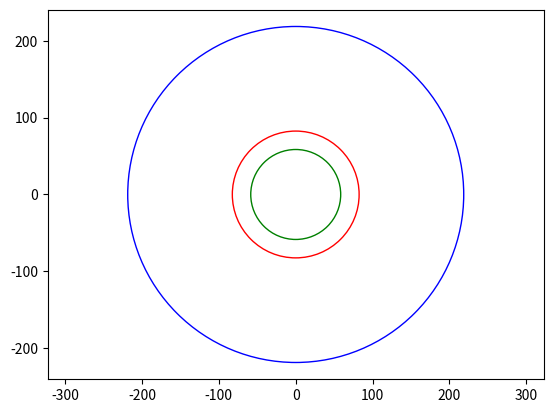

This figure's Python source:
import matplotlib.pyplot as plt
import numpy as np

# 计算半径
total_TE = 150013
overlap_TE = 21364
overlap_TE_same_type = 10752

radius_total = np.sqrt(total_TE / np.pi)
radius_overlap = np.sqrt(overlap_TE / np.pi)
radius_overlap_same_type = np.sqrt(overlap_TE_same_type / np.pi)

# 创建图形和轴
fig, ax = plt.subplots()

# 创建三个圆
circle_total = plt.Circle((0, 0), radius_total, color='b', fill=False)
circle_overlap = plt.Circle((0, 0), radius_overlap, color='r', fill=False)
circle_overlap_same_type = plt.Circle((0, 0), radius_overlap_same_type, color='g', fill=False)

# 将圆添加到图形中
ax.add_patch(circle_total)
ax.add_patch(circle_overlap)
ax.add_patch(circle_overlap_same_type)

# 设置轴的比例和限制
ax.set_aspect('equal', adjustable='datalim')
ax.plot()  # Causes an autoscale update.
plt.show()